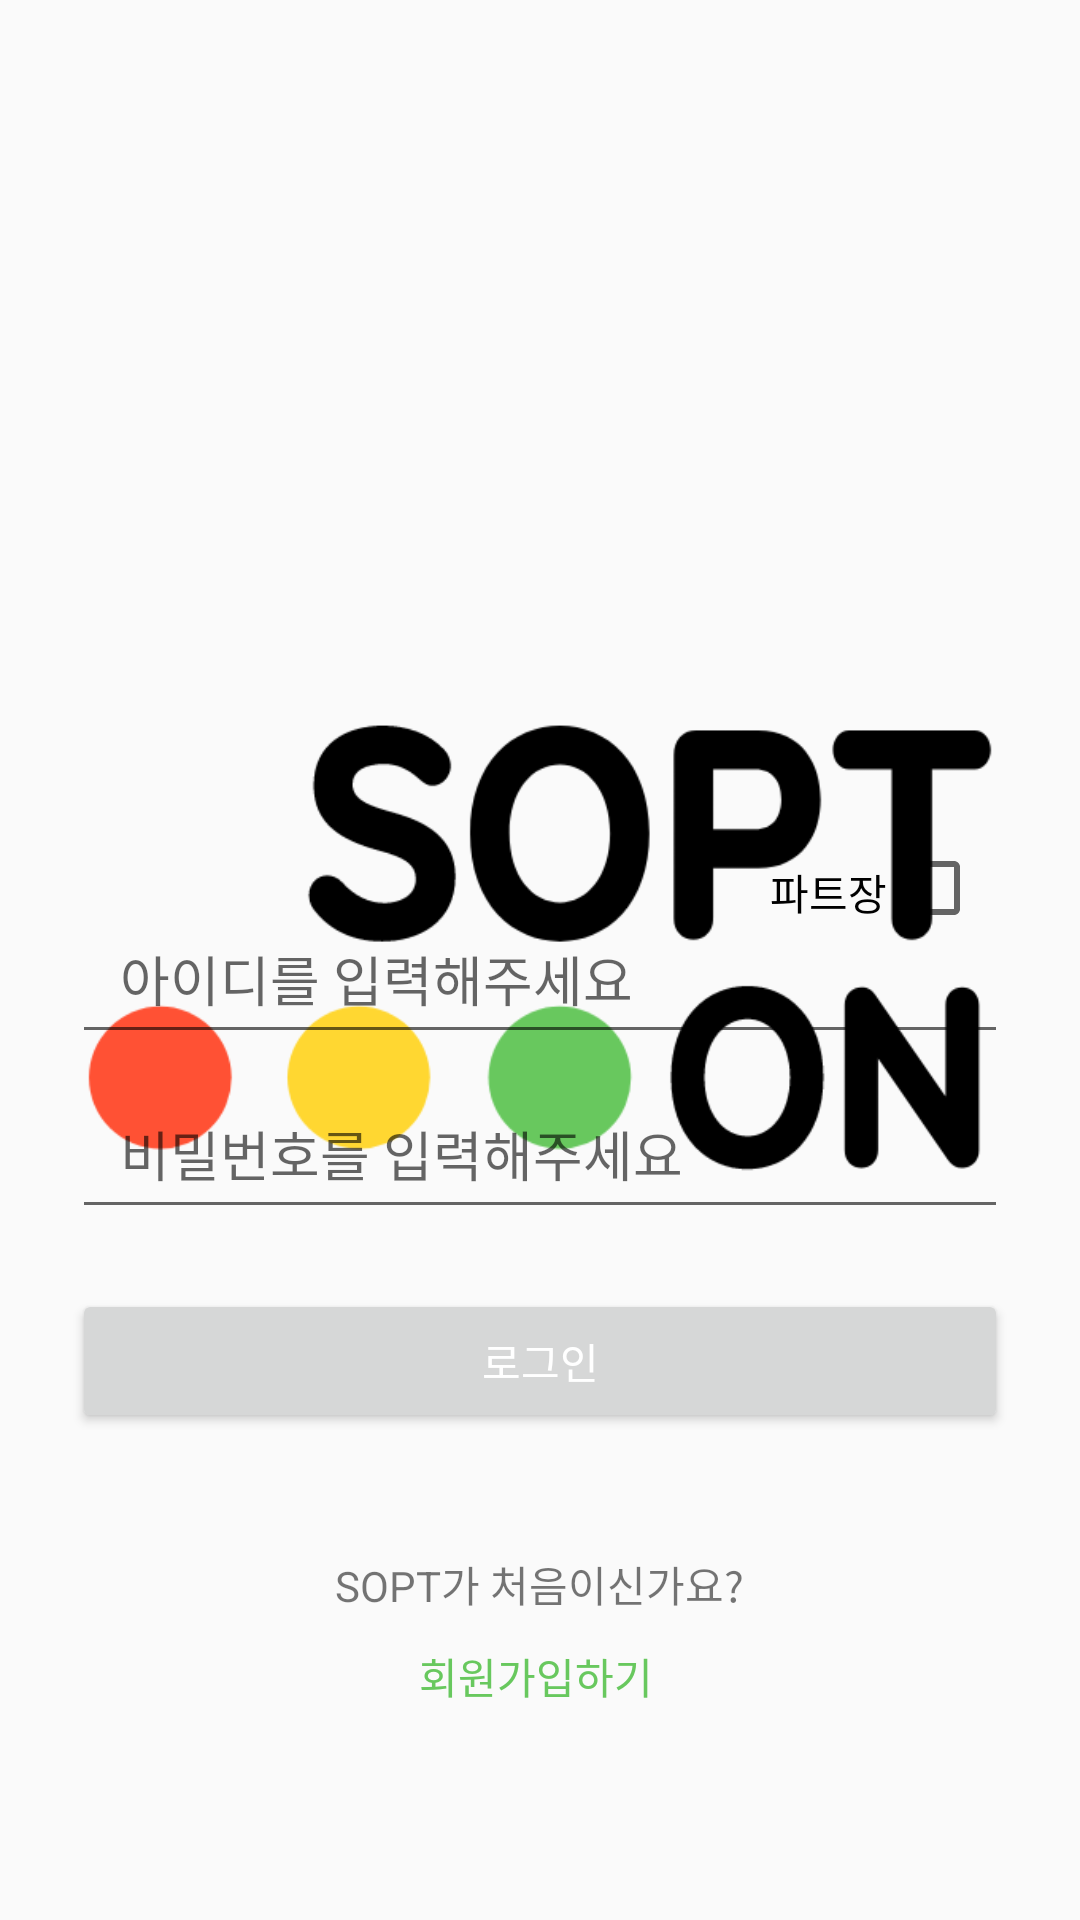

Layout XML and referenced resources for this Android screen:
<!-- AndroidManifest.xml: application theme AppTheme -->
<!-- res/layout/activity_login.xml -->
<?xml version="1.0" encoding="utf-8"?>
<RelativeLayout
    xmlns:android="http://schemas.android.com/apk/res/android"
    xmlns:app="http://schemas.android.com/apk/res-auto"
    xmlns:tools="http://schemas.android.com/tools"
    android:layout_width="match_parent"
    android:layout_height="match_parent"
    android:backgroundTint="@color/white"
    tools:context=".Activity.LoginActivity">

    <ImageView
        android:id="@+id/Logo"
        android:layout_width="wrap_content"
        android:layout_height="wrap_content"
        android:layout_centerHorizontal="true"
        android:layout_marginTop="128dp"
        app:srcCompat="@drawable/login_ic_logo"
        />

    <TextView
        android:layout_width="wrap_content"
        android:layout_height="wrap_content"
        android:layout_alignTop="@+id/check1"
        android:layout_alignBottom="@+id/check1"
        android:layout_marginTop="7dp"
        android:layout_marginEnd="-1dp"
        android:layout_marginRight="-1dp"
        android:layout_marginBottom="6dp"
        android:layout_toStartOf="@+id/check1"
        android:layout_toLeftOf="@+id/check1"
        android:text="파트장"
        android:textColor="@color/black"
        android:textSize="14sp" />

    <CheckBox
        android:id="@+id/check1"
        android:layout_width="wrap_content"
        android:layout_height="wrap_content"
        android:layout_alignParentEnd="true"
        android:layout_alignParentRight="true"
        android:layout_marginLeft="300dp"
        android:layout_marginTop="280dp"
        android:layout_marginEnd="33dp"
        android:layout_marginRight="33dp" />

    <EditText
        android:id="@+id/et_id"
        android:layout_width="match_parent"
        android:layout_height="wrap_content"
        android:layout_alignParentTop="true"
        android:layout_marginHorizontal="24dp"
        android:layout_marginTop="301dp"
        android:layout_below="@+id/Logo"
        android:hint="아이디를 입력해주세요"
        android:inputType="text"
        android:paddingVertical="12dp"
        android:paddingLeft="16dp" />

    <EditText
        android:id="@+id/et_pw"
        android:layout_width="match_parent"
        android:layout_height="wrap_content"
        android:layout_below="@+id/et_id"
        android:layout_marginHorizontal="24dp"
        android:layout_marginTop="8dp"
        android:hint="비밀번호를 입력해주세요"
        android:inputType="textPassword"
        android:paddingVertical="12dp"
        android:paddingLeft="16dp" />

    <Button
        android:id="@+id/btn_login"
        android:layout_width="match_parent"
        android:layout_height="wrap_content"
        android:layout_below="@+id/et_pw"
        android:layout_marginTop="20dp"
        android:layout_alignLeft="@+id/et_pw"
        android:layout_alignRight="@+id/et_pw"
        android:radius="30dp"
        android:text="로그인"
        android:textColor="#ffffff" />

    <LinearLayout
        android:layout_width="wrap_content"
        android:layout_height="wrap_content"
        android:layout_below="@+id/btn_login"
        android:layout_centerHorizontal="true"
        android:layout_marginTop="40dp"
        android:layout_centerVertical="true"
        android:orientation="vertical">

        <TextView
         android:layout_width="wrap_content"
         android:layout_height="wrap_content"
         android:text="SOPT가 처음이신가요?"/>

        <TextView
            android:id="@+id/tv_register"
            android:layout_width="wrap_content"
            android:layout_height="wrap_content"
            android:layout_marginTop="10dp"
            android:layout_marginLeft="28dp"
            android:text="회원가입하기"
            android:textColor="#68c85e"/>
    </LinearLayout>

</RelativeLayout>
<!-- resources referenced by this layout -->
<resources>
  <color name="black">#000000</color>
  <color name="white">#ffffff</color>
  <!-- drawable login_ic_logo: png bitmap (drawable, 25487 bytes) -->
  <style name="AppTheme" parent="Theme.AppCompat.Light.NoActionBar">
          
          <item name="colorPrimaryDark">@color/white</item>
      </style>
</resources>
